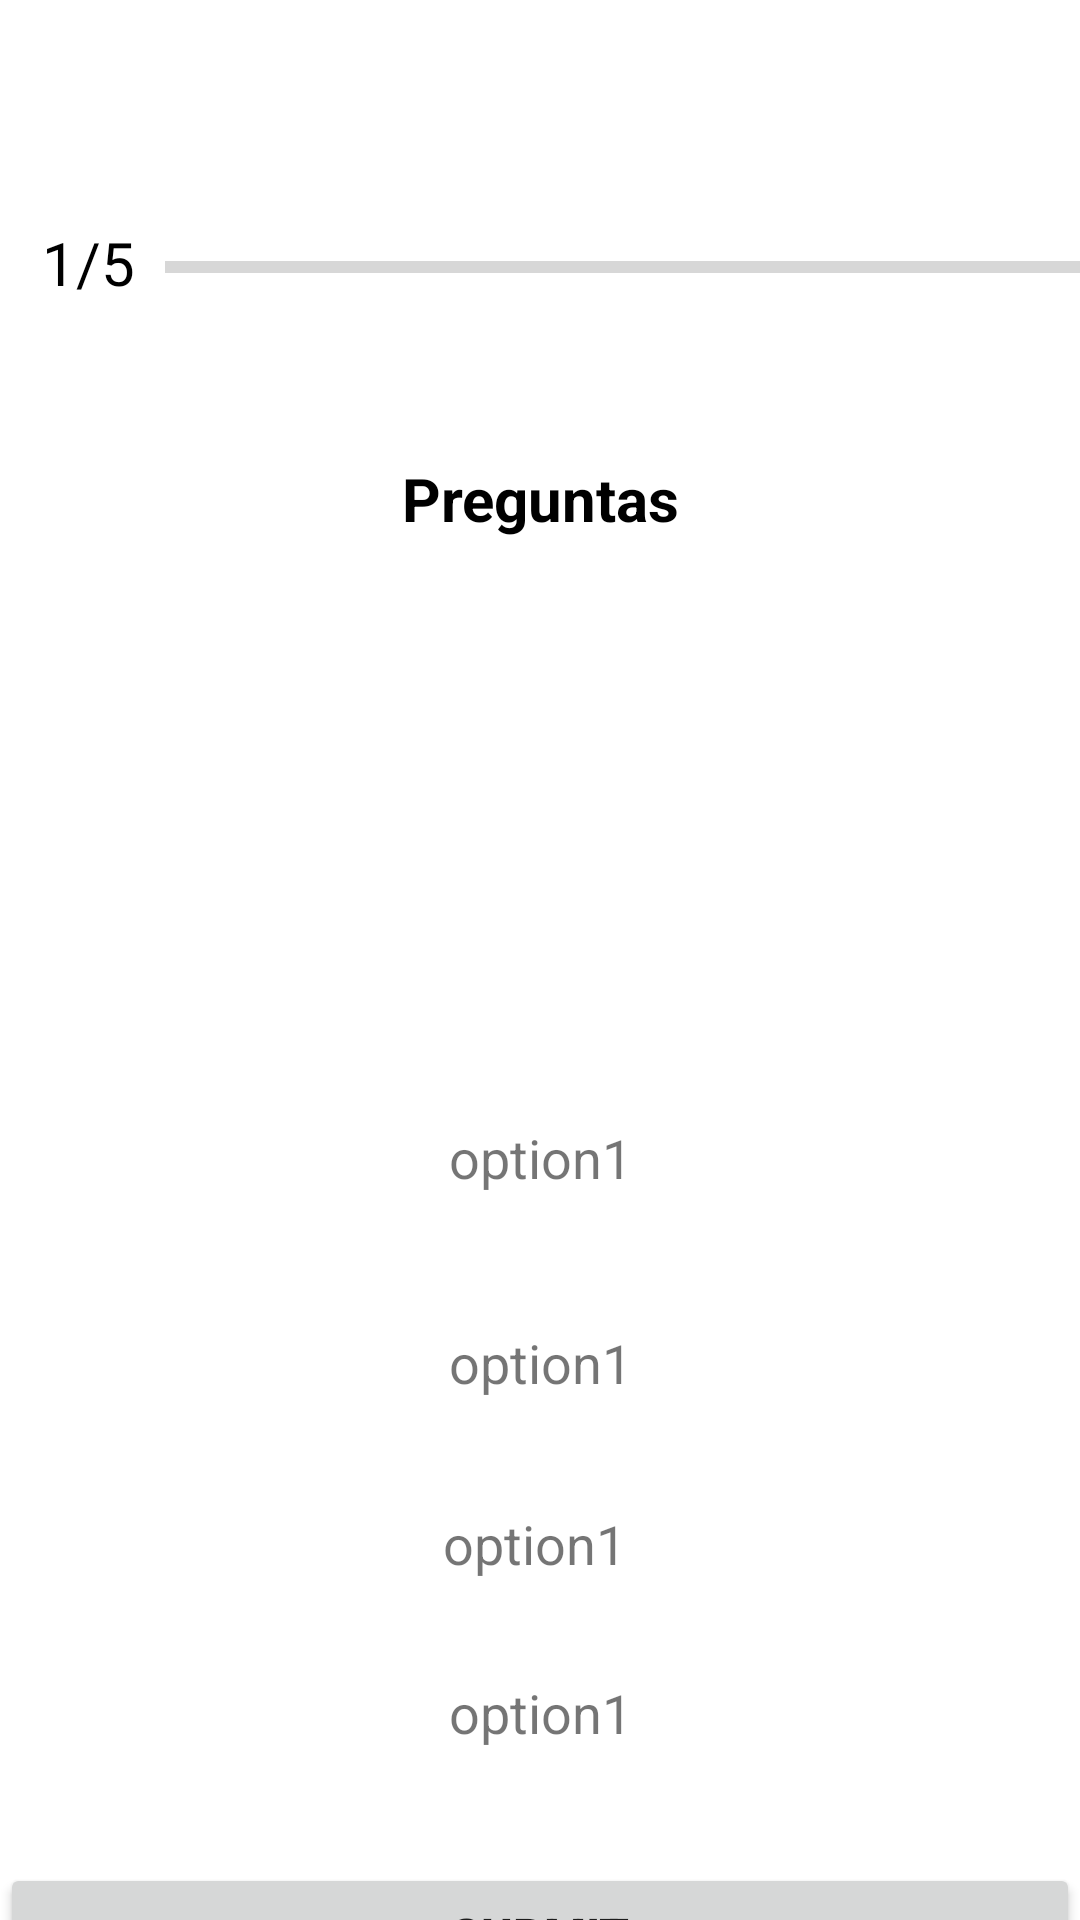

Here is an Android app screen rendered from its layout file. Give the layout XML and the strings, colors and styles it references.
<!-- AndroidManifest.xml: application theme Theme.TechLab_MobileProject -->
<!-- res/layout/fragment_quiz_numero.xml -->
<?xml version="1.0" encoding="utf-8"?>
<FrameLayout xmlns:android="http://schemas.android.com/apk/res/android"
    xmlns:app="http://schemas.android.com/apk/res-auto"
    xmlns:tools="http://schemas.android.com/tools"

    android:layout_width="match_parent"
    android:layout_height="match_parent"
    tools:context=".quizNumeroFragment">

    
    <androidx.constraintlayout.widget.ConstraintLayout
        android:layout_width="match_parent"
        android:layout_height="769dp">


        <TextView
            android:id="@+id/question_text"
            android:layout_width="match_parent"
            android:layout_height="wrap_content"
            android:layout_marginBottom="184dp"
            android:gravity="center"
            android:text="Preguntas"
            android:textColor="@color/black"
            android:textSize="20sp"
            android:textStyle="bold"
            app:layout_constraintBottom_toTopOf="@+id/opt_1"
            app:layout_constraintEnd_toEndOf="parent"
            app:layout_constraintHorizontal_bias="0.0"
            app:layout_constraintStart_toStartOf="parent" />

        <ProgressBar
            android:id="@+id/progress_bar"
            style="?android:progressBarStyleHorizontal"
            android:layout_width="0dp"
            android:layout_height="wrap_content"
            android:layout_marginTop="64dp"
            android:layout_weight="1"
            android:max="5"
            android:minHeight="50dp"
            android:progress="0"
            app:layout_constraintBottom_toTopOf="@+id/question_text"
            app:layout_constraintEnd_toEndOf="parent"
            app:layout_constraintHorizontal_bias="1.0"
            app:layout_constraintStart_toEndOf="@+id/progress_text"
            app:layout_constraintTop_toTopOf="parent"
            app:layout_constraintVertical_bias="0.0" />

        <TextView
            android:id="@+id/progress_text"
            android:layout_width="wrap_content"
            android:layout_height="wrap_content"
            android:layout_marginStart="4dp"
            android:layout_marginTop="64dp"
            android:padding="10dp"
            android:text="1/5"
            android:textColor="@color/black"
            android:textSize="20sp"
            app:layout_constraintStart_toStartOf="parent"
            app:layout_constraintTop_toTopOf="parent" />

        <TextView
            android:id="@+id/opt_1"
            android:layout_width="match_parent"
            android:layout_height="wrap_content"

            android:layout_marginBottom="24dp"
            android:gravity="center"
            android:padding="10dp"
            android:text="option1"
            android:textSize="18sp"
            app:layout_constraintBottom_toTopOf="@+id/opt_2"
            app:layout_constraintEnd_toEndOf="parent"
            app:layout_constraintHorizontal_bias="0.0"
            app:layout_constraintStart_toStartOf="parent" />

        <TextView
            android:id="@+id/opt_2"
            android:layout_width="match_parent"
            android:layout_height="wrap_content"
            android:layout_marginTop="360dp"
            android:gravity="center"
            android:padding="10dp"
            android:text="option1"
            android:textSize="18sp"
            app:layout_constraintBottom_toTopOf="@+id/opt_3"
            app:layout_constraintEnd_toEndOf="parent"
            app:layout_constraintHorizontal_bias="1.0"
            app:layout_constraintStart_toStartOf="parent"
            app:layout_constraintTop_toTopOf="parent"
            app:layout_constraintVertical_bias="0.82" />

        <TextView
            android:id="@+id/opt_3"
            android:layout_width="match_parent"
            android:layout_height="wrap_content"
            android:layout_marginEnd="4dp"
            android:layout_marginBottom="12dp"
            android:gravity="center"
            android:padding="10dp"
            android:text="option1"
            android:textSize="18sp"
            app:layout_constraintBottom_toTopOf="@+id/opt_4"
            app:layout_constraintEnd_toEndOf="parent" />

        <TextView
            android:id="@+id/opt_4"
            android:layout_width="match_parent"
            android:layout_height="wrap_content"
            android:layout_marginBottom="28dp"
            android:gravity="center"
            android:padding="10dp"
            android:text="option1"
            android:textSize="18sp"
            app:layout_constraintBottom_toTopOf="@+id/submit"
            app:layout_constraintEnd_toEndOf="parent"
            app:layout_constraintHorizontal_bias="0.0"
            app:layout_constraintStart_toStartOf="parent" />

        <Button
            android:id="@+id/submit"
            android:layout_width="match_parent"
            android:layout_height="wrap_content"
            android:layout_marginBottom="100dp"
            android:text="Submit"
            android:textSize="16dp"
            android:textStyle="bold"
            app:layout_constraintBottom_toBottomOf="parent"
            app:layout_constraintEnd_toEndOf="parent"
            app:layout_constraintHorizontal_bias="0.0"
            app:layout_constraintStart_toStartOf="parent" />
    </androidx.constraintlayout.widget.ConstraintLayout>

</FrameLayout>
<!-- resources referenced by this layout -->
<resources>
  <style name="Theme.TechLab_MobileProject" parent="Theme.MaterialComponents.DayNight.DarkActionBar">
          
          <item name="colorPrimary">@color/purple_500</item>
          <item name="colorPrimaryVariant">@color/purple_700</item>
          <item name="colorOnPrimary">@color/white</item>
          
          <item name="colorSecondary">@color/teal_200</item>
          <item name="colorSecondaryVariant">@color/teal_700</item>
          <item name="colorOnSecondary">@color/black</item>
          
          <item name="android:statusBarColor" tools:targetApi="l">?attr/colorPrimaryVariant</item>
          
      </style>
  <!-- not gathered from this repository: default colours our renderer supplied (Android Studio template values) -->
  <color name="purple_500">#FF6200EE</color>
  <color name="purple_700">#FF3700B3</color>
  <color name="teal_200">#FF03DAC5</color>
  <color name="teal_700">#FF018786</color>
  <color name="black">#FF000000</color>
  <color name="white">#FFFFFFFF</color>
</resources>
